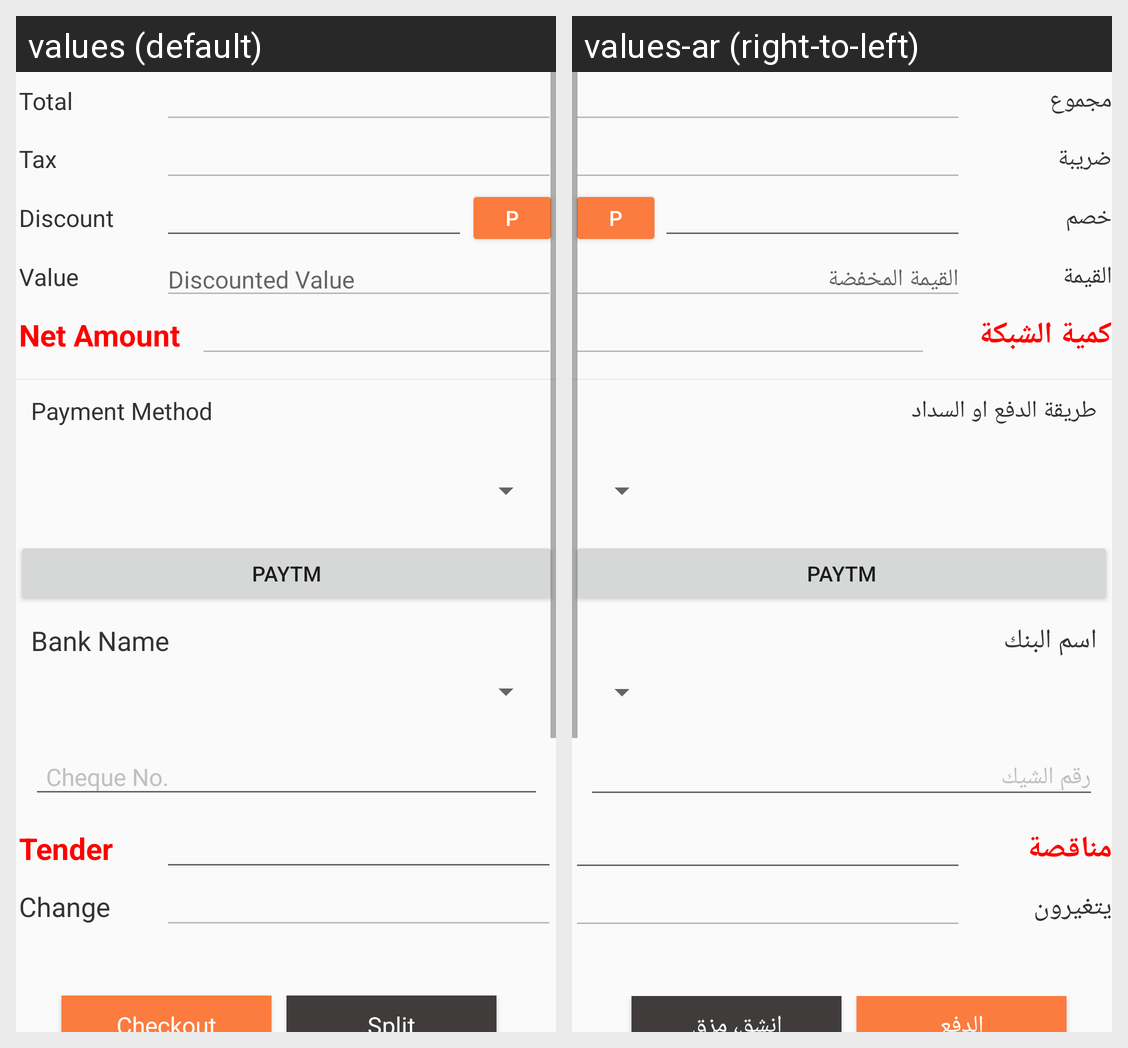

Locale-by-locale string values for the Android screen shown in this grid:
Android screen res/layout/content_payment.xml rendered under 2 locales, left to right: values (default), values-ar (right-to-left). Device: Nexus 5 (rendered at 1080×1920; each locale shown at half size, 540×960, under a caption strip naming it); theme AppTheme.
Strings drawn on this screen, with the default value and each locale's value (text and hints the layout hard-codes, and strings that could not be matched under every locale, appear in the picture but are not listed):

Total
  values: Total
  values-ar: مجموع

Tax
  values: Tax
  values-ar: ضريبة

Discount
  values: Discount
  values-ar: خصم

P
  values: P
  values-ar: P

Value
  values: Value
  values-ar: القيمة

Discounted_Value
  values: Discounted Value
  values-ar: القيمة المخفضة

NetAmount
  values: Net Amount
  values-ar: كمية الشبكة

payment_method
  values: Payment Method
  values-ar: طريقة الدفع او السداد

bank_name
  values: Bank Name
  values-ar: اسم البنك

Tender
  values: Tender
  values-ar: مناقصة

Change
  values: Change
  values-ar: يتغيرون

charge
  values: Checkout
  values-ar: الدفع

split
  values: Split
  values-ar: انشق، مزق
